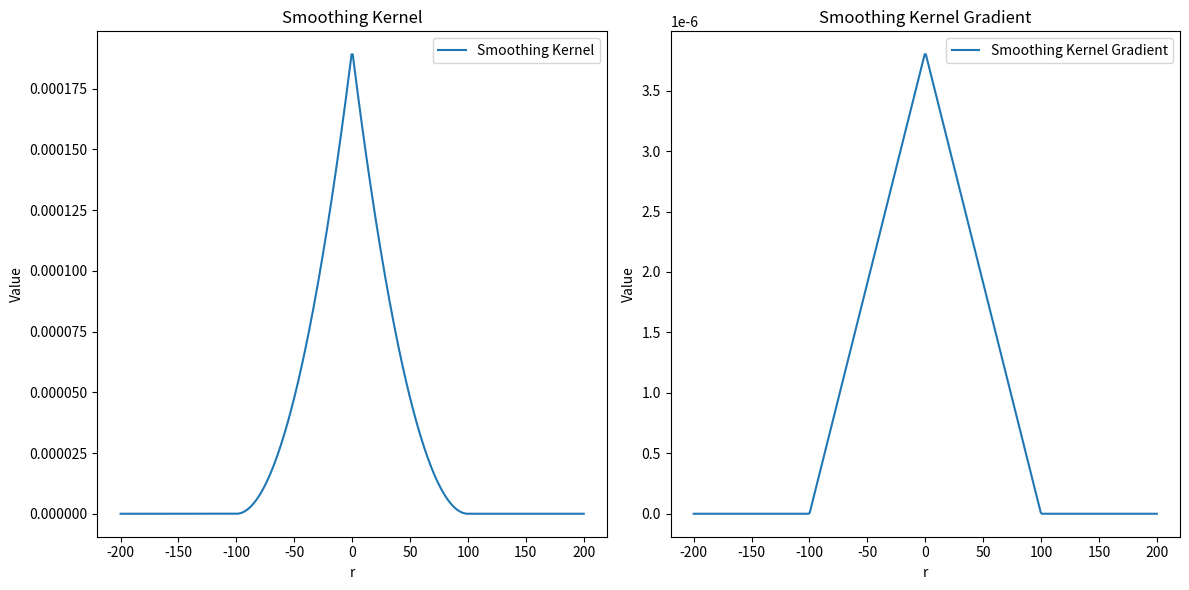

Python code for this plot:
import matplotlib.pyplot as plt
import numpy as np

from math import pi

# def smoothing_kernel(r, h):
#     volume = pi * (h**8) / 4
#     value = max(0, h**2 - r**2)
#     return value**3 / volume

# def smoothing_kernel_gradient(r, h):
#     if r >= h:
#         return 0
#     f = h**2 - r**2
#     scale = -24 / (pi * h**8)
#     return scale * r * (f**2)

def smoothing_kernel(r, h):
    if r >= h:
        return 0
    volume = pi * (h**4) / 6
    return ((r - h)**2) / volume

def smoothing_kernel_gradient(r, h):
    if r >= h:
        return 0
    scale = 12 / (pi * h**4)
    return scale * (h - r)

# Define the range of r and a constant h
h = 100
r_values = np.linspace(-2 * h, 2 * h, 400)

# Compute the values of the smoothing functions
kernel_values = [smoothing_kernel(abs(r), h) for r in r_values]
gradient_values = [smoothing_kernel_gradient(abs(r), h) for r in r_values]
# Plot the smoothing kernel
plt.figure(figsize=(12, 6))

plt.subplot(1, 2, 1)
plt.plot(r_values, kernel_values, label='Smoothing Kernel')
plt.xlabel('r')
plt.ylabel('Value')
plt.title('Smoothing Kernel')
plt.legend()

# Plot the smoothing kernel gradient
plt.subplot(1, 2, 2)
plt.plot(r_values, gradient_values, label='Smoothing Kernel Gradient')
plt.xlabel('r')
plt.ylabel('Value')
plt.title('Smoothing Kernel Gradient')
plt.legend()

# Show the plots
plt.tight_layout()
plt.show()